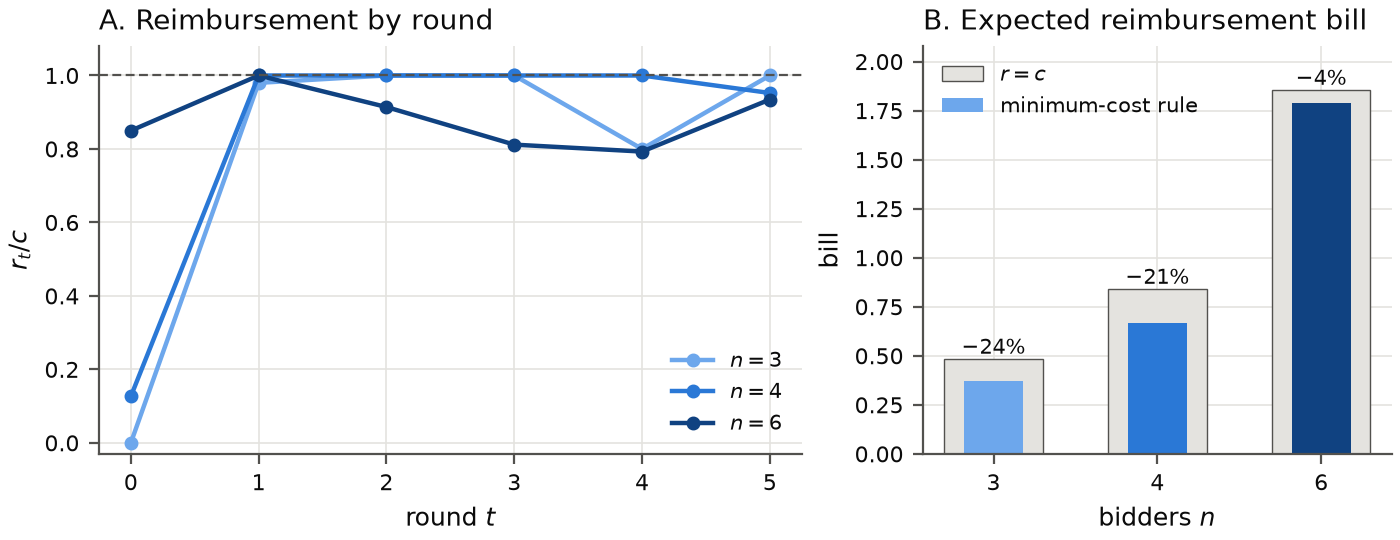

The file beside this chart, header and first rows:
n, rounds, c, q, rho, info_sets, reference_loss, reference_price, status, bill, full_bill, saving, target_revenue, target_loss_under_rule, r_t0, r_t1, r_t2, r_t3, r_t4, r_t5
3, 6, 0.075, 0.5, 0.25, 216, 7.40060507035779e-10, 1.219, optimal, 0.3708, 0.4852, 0.2357, 0.8479, 0.0006094, 0.0, 0.0735, 0.075, 0.075, 0.06, 0.075
4, 6, 0.1, 0.5, 0.25, 1728, 0.0002718, 1.782, optimal, 0.6669, 0.8416, 0.2076, 1.115, 0.001073, 0.01265, 0.1, 0.1, 0.1, 0.1, 0.09524
6, 6, 0.15, 0.5, 0.25, 93312, 2.0451568091900745e-06, 2.93, optimal, 1.789, 1.856, 0.03641, 1.141, 0.0015, 0.1275, 0.15, 0.1371, 0.1218, 0.1189, 0.1402
